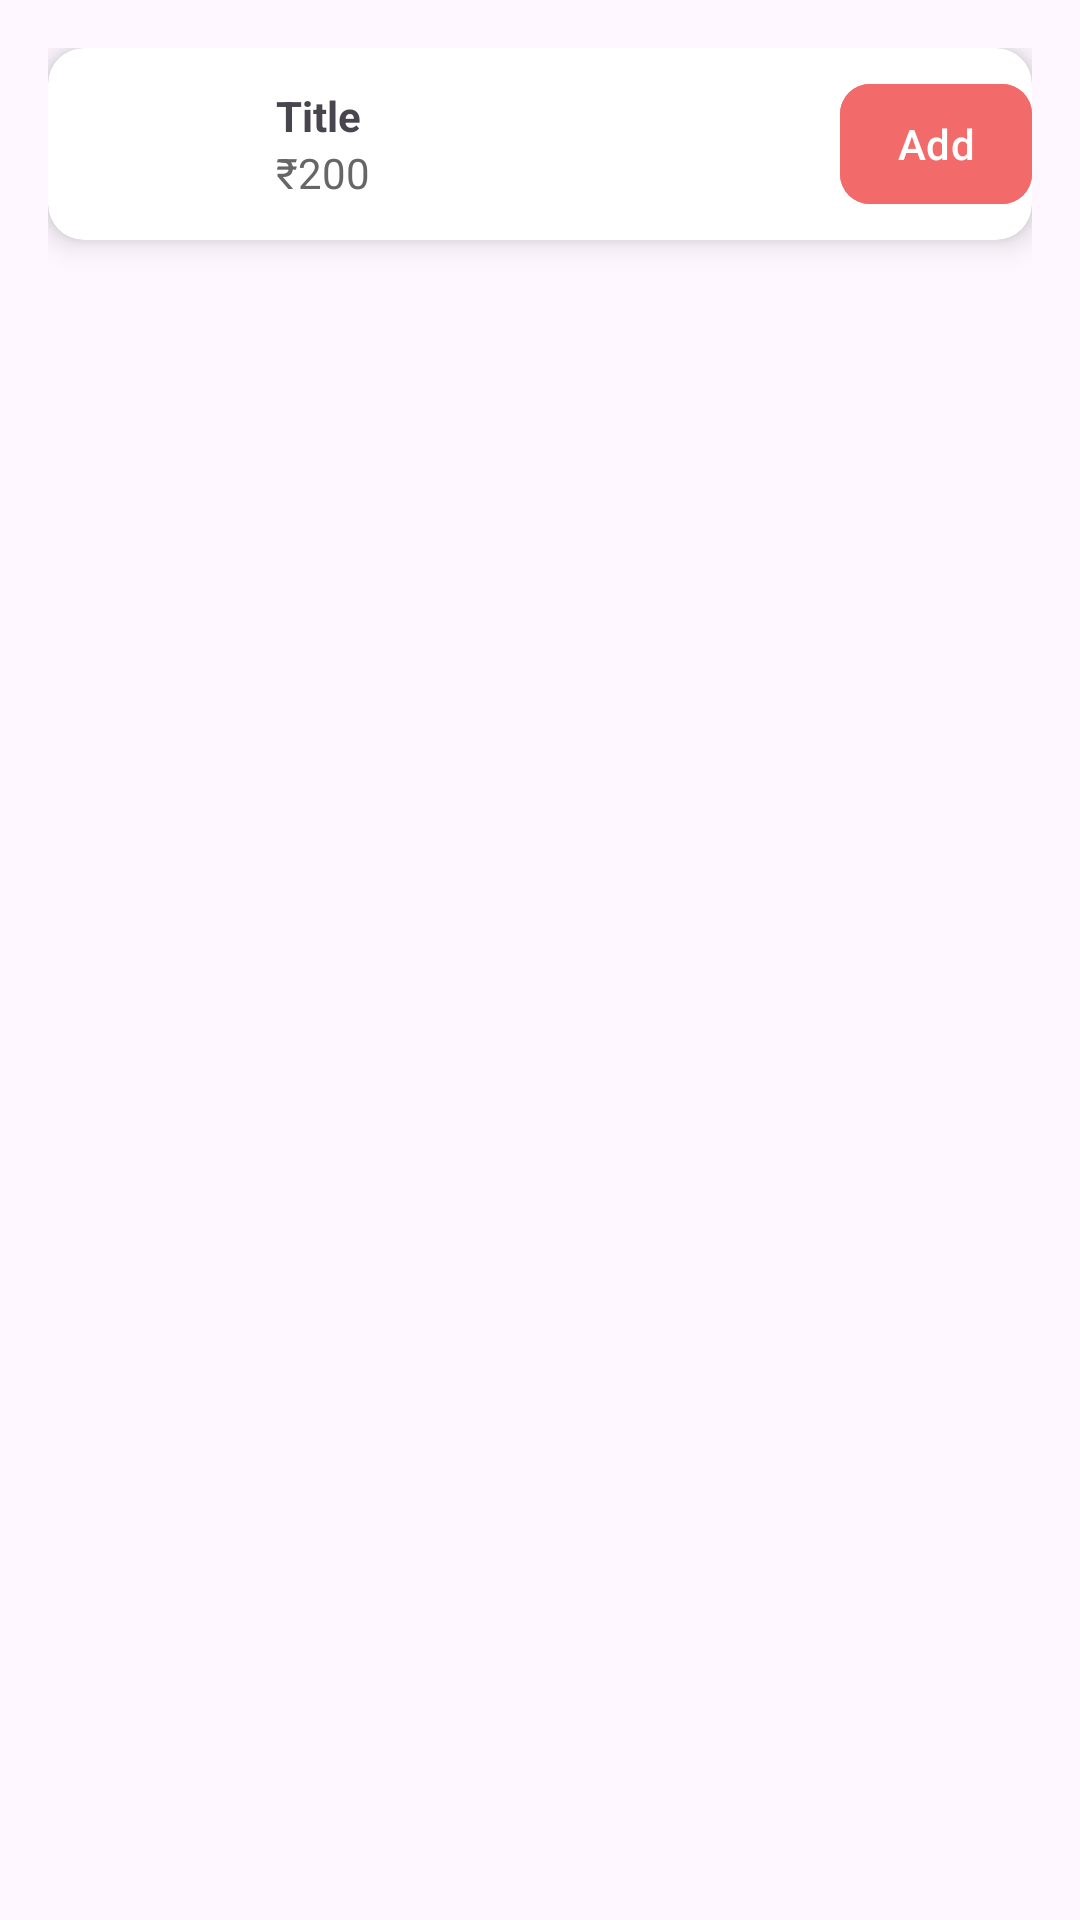

This screen was rendered from an Android layout file. Write that file and the resources it references.
<!-- AndroidManifest.xml: application theme Base.Theme.ListOnGo -->
<!-- res/layout/admin_panel_list.xml -->
<?xml version="1.0" encoding="utf-8"?>
<RelativeLayout xmlns:android="http://schemas.android.com/apk/res/android"
    xmlns:card_view="http://schemas.android.com/apk/res-auto"
    android:layout_width="wrap_content"
    android:id="@+id/adminPanelList"
    android:layout_height="wrap_content"
    android:padding="16dp">

    <androidx.cardview.widget.CardView
        android:layout_width="match_parent"
        android:layout_height="wrap_content"
        card_view:cardCornerRadius="12dp"
        card_view:cardElevation="6dp"
        android:padding="12dp">

        <LinearLayout
            android:layout_width="match_parent"
            android:layout_height="wrap_content"
            android:orientation="horizontal"
            android:gravity="center_vertical">

            
            <ImageView
                android:id="@+id/image"
                android:layout_width="64dp"
                android:layout_height="64dp"
                android:src="@drawable/ic_upload"
                android:scaleType="centerCrop"
                android:layout_marginEnd="12dp"
                android:background="?attr/selectableItemBackgroundBorderless"
                android:contentDescription="Image" />

            
            <LinearLayout
                android:layout_width="wrap_content"
                android:layout_height="wrap_content"
                android:layout_weight="1"
                android:orientation="vertical">

                <LinearLayout
                    android:layout_width="wrap_content"
                    android:layout_height="wrap_content"
                    android:orientation="horizontal">
                    <TextView
                        android:id="@+id/ad_title"
                        android:layout_width="wrap_content"
                        android:layout_height="wrap_content"
                        android:text="Title"
                        android:textStyle="bold"
                        android:textSize="14sp"/>



                    <TextView
                        android:id="@+id/description"
                        android:layout_width="wrap_content"
                        android:layout_height="wrap_content"
                        android:text=" Description"
                        android:visibility="gone"
                        android:textSize="14sp"
                        android:textColor="#666666" />
                </LinearLayout>
                <LinearLayout
                    android:layout_width="wrap_content"
                    android:layout_height="wrap_content"
                    android:orientation="horizontal">
                    <TextView
                        android:layout_width="wrap_content"
                        android:layout_height="wrap_content"
                        android:text="₹"
                        android:textSize="14sp"
                        android:textColor="#666666" />


                    <TextView
                    android:id="@+id/price"
                    android:layout_width="wrap_content"
                    android:layout_height="wrap_content"
                    android:text="200"
                    android:textSize="14sp"
                    android:textColor="#666666" />
                </LinearLayout>
            </LinearLayout>

            
            <com.google.android.material.button.MaterialButton
                android:id="@+id/action_button"
                style="?android:attr/buttonBarButtonStyle"
                android:layout_width="wrap_content"
                android:layout_height="wrap_content"
                android:layout_marginRight="10dp"
                android:backgroundTint="@color/button"
                android:text="Add"
                android:textColor="#FFFFFF"
                card_view:cornerRadius="10dp" />
        </LinearLayout>

    </androidx.cardview.widget.CardView>

</RelativeLayout>
<!-- resources referenced by this layout -->
<resources>
  <color name="button">#F26A6A</color>
  <style name="Base.Theme.ListOnGo" parent="Theme.Material3.DayNight.NoActionBar">
          
          
      </style>
</resources>
